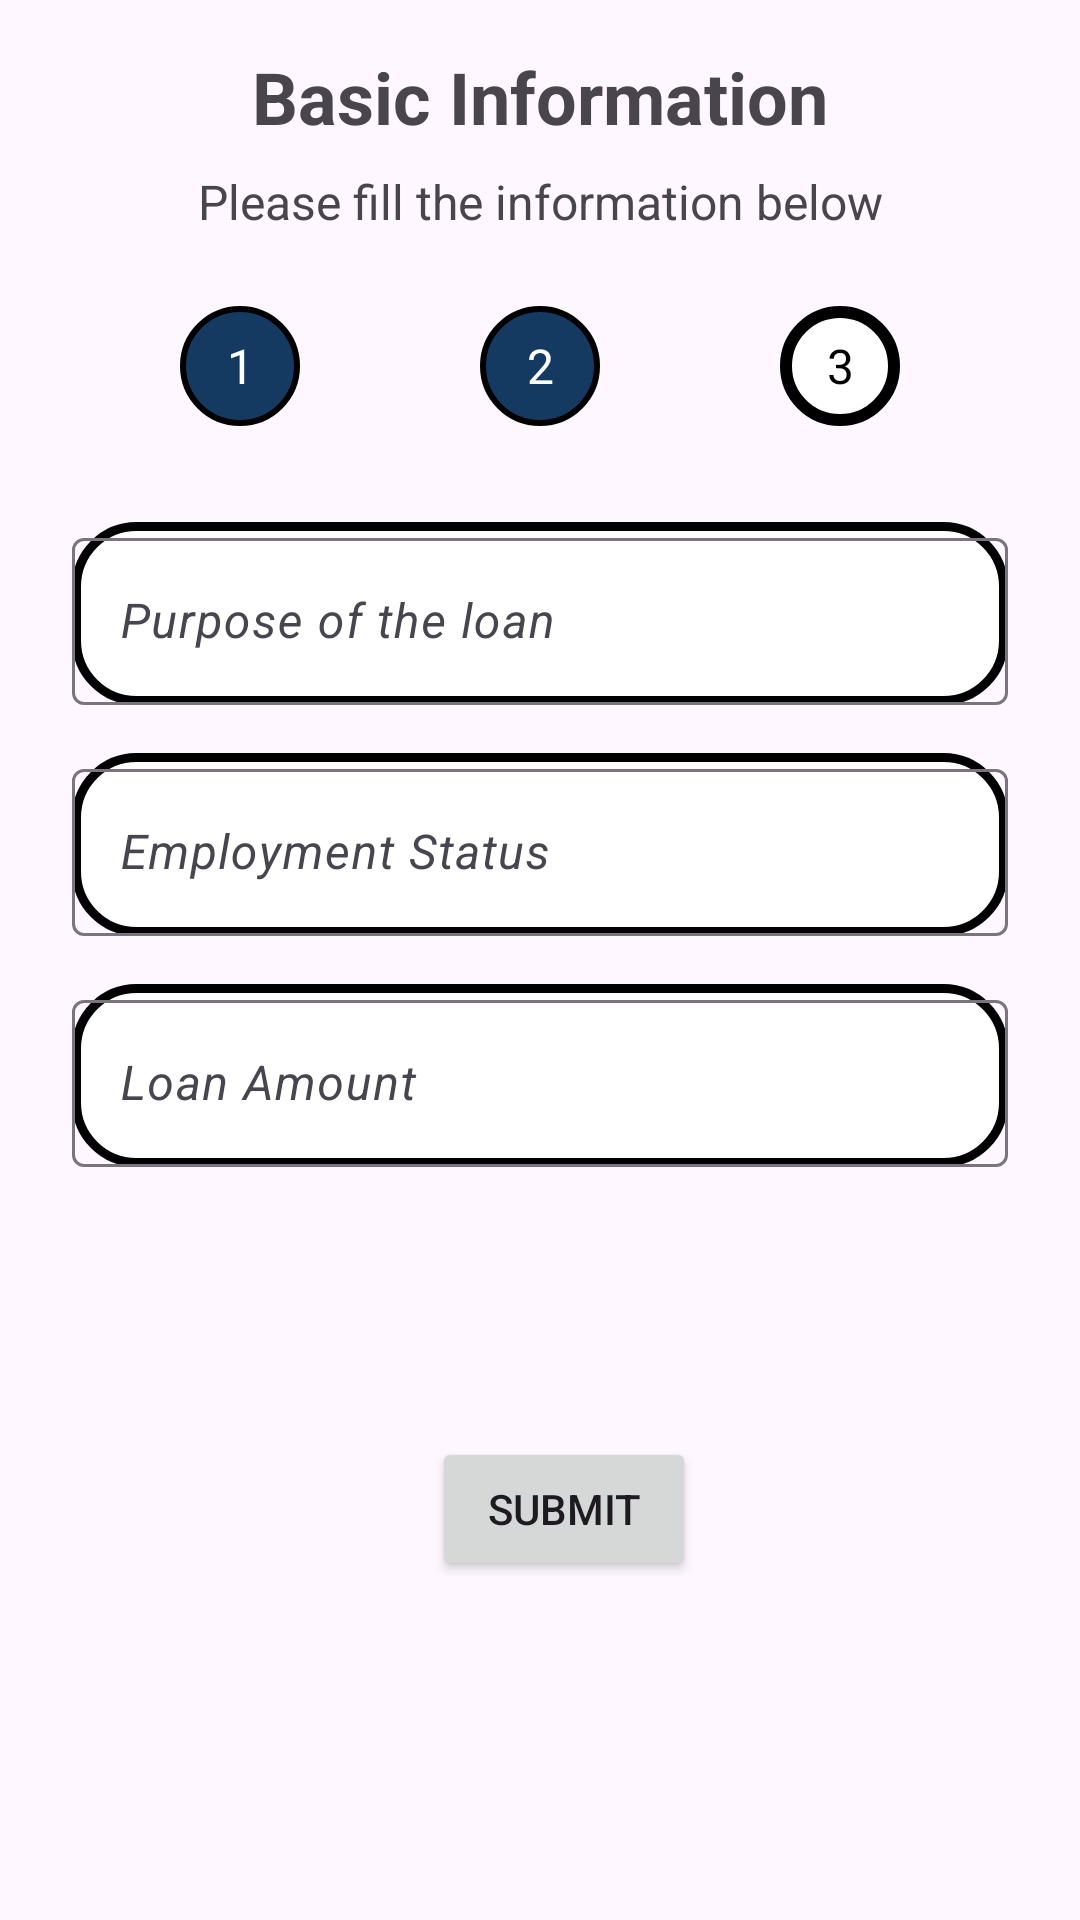

Produce the Android XML layout that renders to this screen, including the resource entries it uses.
<!-- AndroidManifest.xml: application theme Theme.SuubiFrontend -->
<!-- res/layout/activity_loan_applicattion2.xml -->
<?xml version="1.0" encoding="utf-8"?>
<androidx.constraintlayout.widget.ConstraintLayout
    xmlns:android="http://schemas.android.com/apk/res/android"
    xmlns:app="http://schemas.android.com/apk/res-auto"
    xmlns:tools="http://schemas.android.com/tools"
    android:id="@+id/home"
    android:layout_width="match_parent"
    android:layout_height="match_parent"
    tools:context=".LoanApplicattion2">

    <TextView
        android:id="@+id/textcheck"
        android:layout_width="wrap_content"
        android:layout_height="wrap_content"
        android:layout_marginTop="16dp"
        android:text="Basic Information"
        android:textSize="24sp"
        android:textStyle="bold"
        app:layout_constraintEnd_toEndOf="parent"
        app:layout_constraintStart_toStartOf="parent"
        app:layout_constraintTop_toTopOf="parent" />

    <TextView
        android:id="@+id/viewcheck"
        android:layout_width="wrap_content"
        android:layout_height="wrap_content"
        android:layout_marginTop="8dp"
        android:text="Please fill the information below"
        android:textSize="16sp"
        app:layout_constraintEnd_toEndOf="parent"
        app:layout_constraintStart_toStartOf="parent"
        app:layout_constraintTop_toBottomOf="@+id/textcheck" />

    <TextView
        android:id="@+id/txt19"
        android:layout_width="40dp"
        android:layout_height="40dp"
        android:layout_marginTop="24dp"
        android:background="@drawable/circles"
        android:gravity="center"
        android:text="1"
        android:textColor="@android:color/white"
        android:textSize="16sp"
        app:layout_constraintEnd_toStartOf="@+id/text19"
        app:layout_constraintHorizontal_bias="0.5"
        app:layout_constraintStart_toStartOf="parent"
        app:layout_constraintTop_toBottomOf="@+id/viewcheck" />

    <TextView
        android:id="@+id/text19"
        android:layout_width="40dp"
        android:layout_height="40dp"
        android:background="@drawable/circles"
        android:gravity="center"
        android:text="2"
        android:textColor="@android:color/white"
        android:textSize="16sp"
        app:layout_constraintEnd_toStartOf="@+id/txt60"
        app:layout_constraintHorizontal_bias="0.5"
        app:layout_constraintStart_toEndOf="@+id/txt19"
        app:layout_constraintTop_toTopOf="@+id/txt19" />

    <TextView
        android:id="@+id/txt60"
        android:layout_width="40dp"
        android:layout_height="40dp"
        android:background="@drawable/circle2"
        android:gravity="center"
        android:text="3"
        android:textColor="@android:color/black"
        android:textSize="16sp"
        app:layout_constraintEnd_toEndOf="parent"
        app:layout_constraintHorizontal_bias="0.5"
        app:layout_constraintStart_toEndOf="@+id/text19"
        app:layout_constraintTop_toTopOf="@+id/text19" />

    <com.google.android.material.textfield.TextInputLayout
        android:id="@+id/til"
        android:layout_width="0dp"
        android:layout_height="wrap_content"
        android:layout_marginStart="24dp"
        android:layout_marginTop="32dp"
        android:layout_marginEnd="24dp"
        android:background="@drawable/rounded_edittext_background"
        app:layout_constraintEnd_toEndOf="parent"
        app:layout_constraintStart_toStartOf="parent"
        app:layout_constraintTop_toBottomOf="@+id/text19">

        <com.google.android.material.textfield.TextInputEditText
            android:id="@+id/onsecondfirstface"
            android:layout_width="match_parent"
            android:layout_height="wrap_content"
            android:hint="Purpose of the loan"
            android:textStyle="italic" />
    </com.google.android.material.textfield.TextInputLayout>

    <com.google.android.material.textfield.TextInputLayout
        android:id="@+id/textInputLayout2"
        android:layout_width="0dp"
        android:layout_height="wrap_content"
        android:layout_marginStart="24dp"
        android:layout_marginTop="16dp"
        android:layout_marginEnd="24dp"
        android:background="@drawable/rounded_edittext_background"
        app:layout_constraintEnd_toEndOf="parent"
        app:layout_constraintStart_toStartOf="parent"
        app:layout_constraintTop_toBottomOf="@+id/til">

        <com.google.android.material.textfield.TextInputEditText
            android:id="@+id/onsecondsecondface"
            android:layout_width="match_parent"
            android:layout_height="wrap_content"
            android:hint="Employment Status"
            android:textStyle="italic" />
    </com.google.android.material.textfield.TextInputLayout>

    <com.google.android.material.textfield.TextInputLayout
        android:id="@+id/tI3"
        android:layout_width="0dp"
        android:layout_height="wrap_content"
        android:layout_marginStart="24dp"
        android:layout_marginTop="16dp"
        android:layout_marginEnd="24dp"
        app:layout_constraintEnd_toEndOf="parent"
        android:background="@drawable/rounded_edittext_background"
        app:layout_constraintStart_toStartOf="parent"
        app:layout_constraintTop_toBottomOf="@+id/textInputLayout2">

        <com.google.android.material.textfield.TextInputEditText
            android:id="@+id/onsecondthirdface"
            android:layout_width="match_parent"
            android:layout_height="wrap_content"
            android:hint="Loan Amount"
            android:textStyle="italic" />
    </com.google.android.material.textfield.TextInputLayout>

    <Button
        android:id="@+id/btnnext2"
        android:layout_width="wrap_content"
        android:layout_height="wrap_content"
        android:layout_marginStart="144dp"
        android:layout_marginTop="90dp"
        android:text="submit"
        app:layout_constraintStart_toStartOf="parent"
        app:layout_constraintTop_toBottomOf="@+id/tI3" />

</androidx.constraintlayout.widget.ConstraintLayout>
<!-- resources referenced by this layout -->
<resources>
  <!-- drawable circle2 (drawable) -->
  <?xml version="1.0" encoding="utf-8"?>
  <shape xmlns:android="http://schemas.android.com/apk/res/android">
      <solid android:color="#FFF"/>
      <stroke android:color="@color/black" android:width="4dp"/>
      <corners android:radius="280dp"/>
  </shape>
  <!-- drawable circles (drawable) -->
  <?xml version="1.0" encoding="utf-8"?>
  <shape xmlns:android="http://schemas.android.com/apk/res/android">
      <solid android:color="#143A62"/>
      <stroke android:color="@color/black" android:width="2sp"/>
      <corners android:radius="280dp"/>
  </shape>
  <!-- drawable rounded_edittext_background (drawable) -->
  <?xml version="1.0" encoding="utf-8"?>
  <shape xmlns:tools="http://schemas.android.com/tools"
      xmlns:android="http://schemas.android.com/apk/res/android"
      tools:ignore="ExtraText">
  
          android:shape="rectangle">
          <solid android:color="@color/white" />
          <stroke
              android:width="3dp"
              android:color="@color/black" />
          <corners android:radius="20dp" />
  
  </shape>
  <style name="Theme.SuubiFrontend" parent="Base.Theme.SuubiFrontend" />
  <style name="Base.Theme.SuubiFrontend" parent="Theme.Material3.DayNight.NoActionBar">
          
          
      </style>
  <!-- not gathered from this repository: default colours our renderer supplied (Android Studio template values) -->
  <color name="black">#FF000000</color>
  <color name="white">#FFFFFFFF</color>
</resources>
